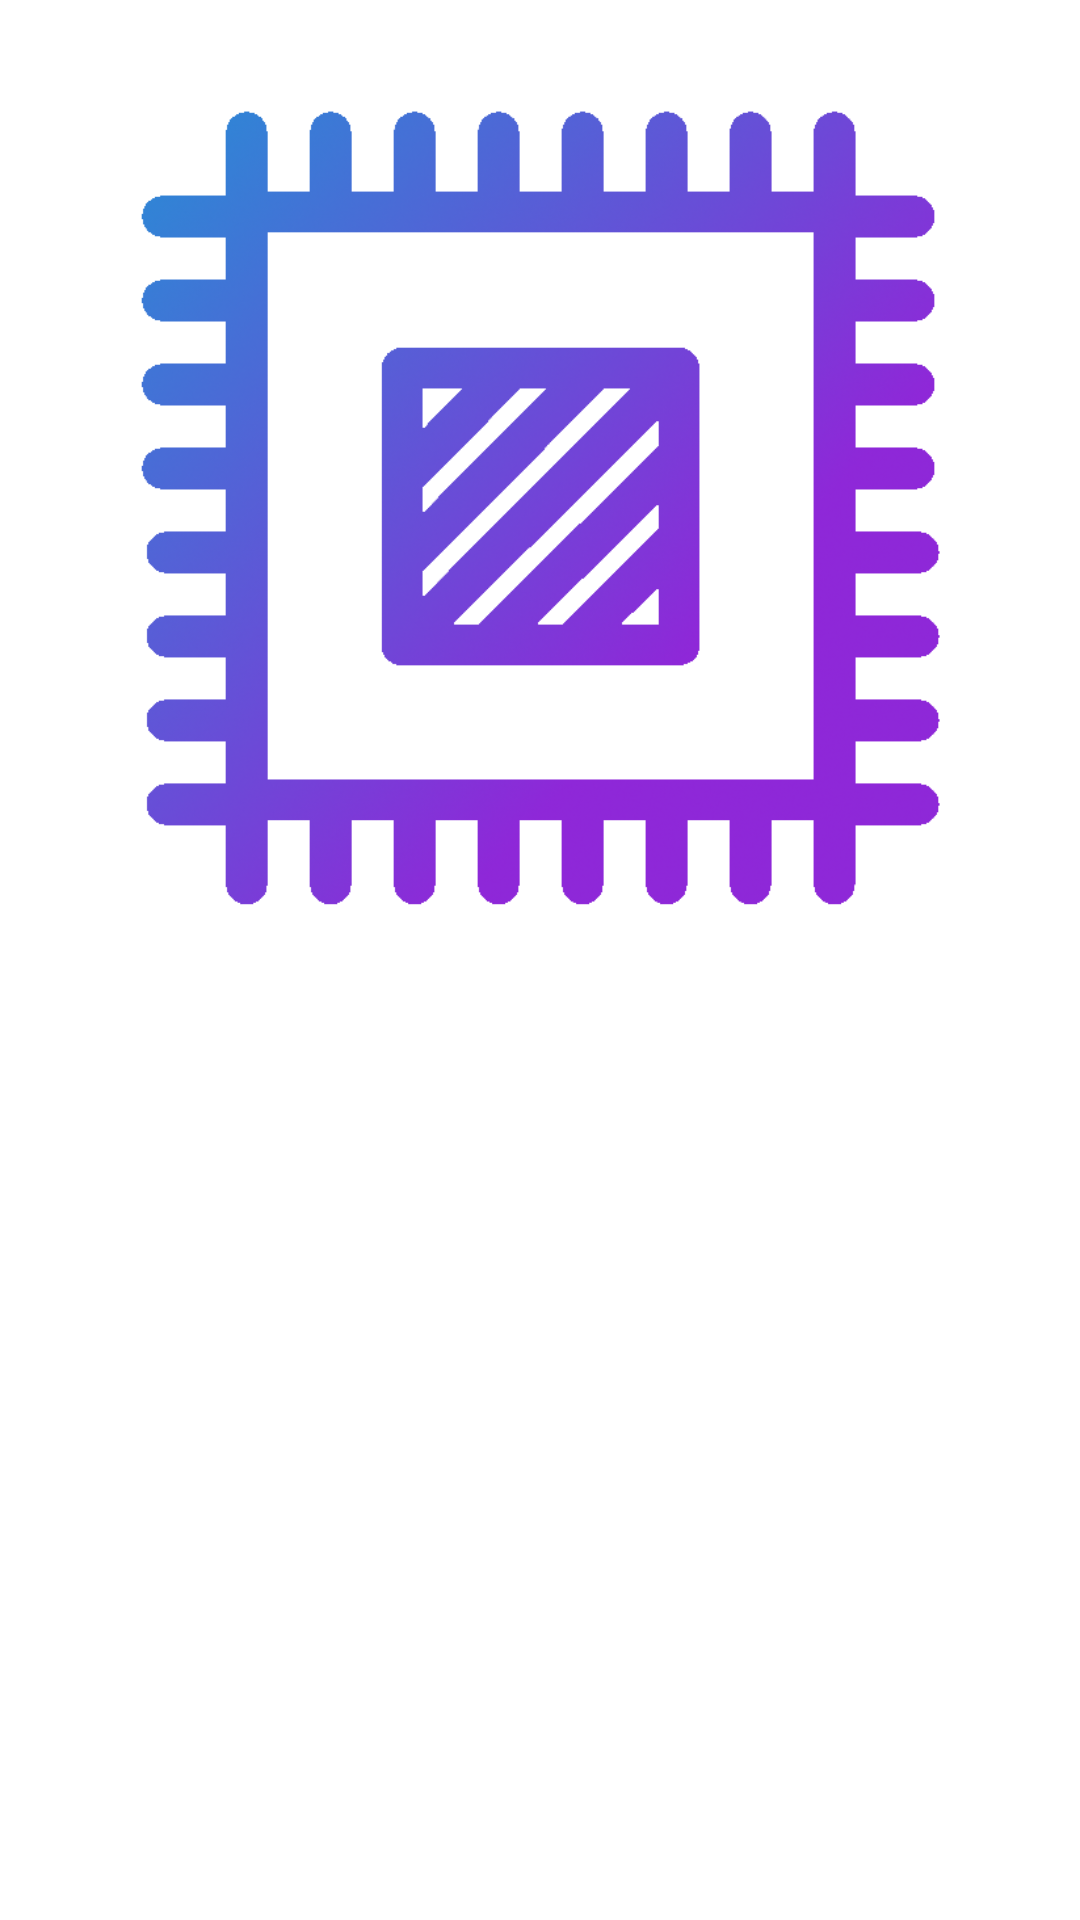

Here is an Android app screen rendered from its layout file. Give the layout XML and the strings, colors and styles it references.
<!-- AndroidManifest.xml: fallback theme Theme.MaterialComponents.DayNight.NoActionBar -->
<!-- res/layout/fragment_home.xml -->
<?xml version="1.0" encoding="utf-8"?>
<androidx.constraintlayout.widget.ConstraintLayout xmlns:android="http://schemas.android.com/apk/res/android"
    xmlns:app="http://schemas.android.com/apk/res-auto"
    xmlns:tools="http://schemas.android.com/tools"
    android:layout_width="match_parent"
    android:layout_height="match_parent"
    android:padding="35dp"
    tools:context=".ui.home.HomeFragment">

    <androidx.cardview.widget.CardView
        android:id="@+id/card_onboarding"
        android:layout_width="0dp"
        android:layout_height="wrap_content"
        android:layout_margin="30dp"
        android:background="#E7E7E7"
        android:elevation="15dp"
        android:visibility="gone"
        app:cardCornerRadius="24dp"
        app:layout_constraintBottom_toBottomOf="parent"
        app:layout_constraintEnd_toEndOf="parent"
        app:layout_constraintStart_toStartOf="parent"
        app:layout_constraintTop_toBottomOf="@id/guideline6">

        <LinearLayout
            android:layout_width="match_parent"
            android:layout_height="match_parent"
            android:background="#A1EBEBEB"
            android:orientation="vertical"
            android:padding="10dp">

            <TextView
                android:layout_width="match_parent"
                android:layout_height="wrap_content"
                android:paddingTop="10dp"
                android:paddingRight="10dp"
                android:text="Contracts - Getting started!"
                android:textAlignment="center"
                android:textSize="24sp" />

            <TextView
                android:layout_width="wrap_content"
                android:layout_height="wrap_content"
                android:padding="10dp"
                android:text="You can now earn rewards for sharing your data!"
                android:textSize="17sp" />

            <TextView
                android:layout_width="wrap_content"
                android:layout_height="wrap_content"
                android:paddingLeft="10dp"
                android:text="The tutorial is mandatory to access the 'Contracts' features"
                android:textStyle="bold" />

            <LinearLayout
                style="?android:attr/buttonBarStyle"
                android:layout_width="match_parent"
                android:layout_height="wrap_content"
                android:orientation="horizontal">

                <Button
                    android:id="@+id/button_home_start_onboarding"
                    style="?android:attr/buttonBarButtonStyle"
                    android:layout_width="wrap_content"
                    android:layout_height="wrap_content"
                    android:layout_weight="1"
                    android:text="Start tutorial" />
            </LinearLayout>

        </LinearLayout>


    </androidx.cardview.widget.CardView>

    <androidx.cardview.widget.CardView
        android:id="@+id/card_onboarding_reminder"
        android:layout_width="0dp"
        android:layout_height="wrap_content"
        android:layout_margin="30dp"
        android:background="#E7E7E7"
        android:elevation="15dp"
        android:visibility="gone"
        app:cardCornerRadius="24dp"
        app:layout_constraintBottom_toBottomOf="parent"
        app:layout_constraintEnd_toEndOf="parent"
        app:layout_constraintStart_toStartOf="parent"
        app:layout_constraintTop_toBottomOf="@id/guideline6">

        <LinearLayout
            android:layout_width="match_parent"
            android:layout_height="match_parent"
            android:background="#A1EBEBEB"
            android:orientation="vertical"
            android:padding="10dp">

            <TextView android:layout_width="match_parent" android:layout_height="wrap_content"
                android:paddingTop="10dp"
                android:paddingRight="10dp"
                android:text="Contracts - Reminder!"
                android:textAlignment="center"
                android:textSize="24sp" />

            <TextView
                android:layout_width="wrap_content"
                android:layout_height="wrap_content"
                android:padding="10dp"
                android:text="We at Fictional Company want to be as transparent as possible. That is why we want to remind you to read the privacy policy if you are wondering about how your data is handled."
                android:textSize="17sp" />

            <LinearLayout
                style="?android:attr/buttonBarStyle"
                android:layout_width="match_parent"
                android:layout_height="wrap_content"
                android:orientation="horizontal">

                <Button
                    android:id="@+id/button_home_read_policy"
                    style="?android:attr/buttonBarButtonStyle"
                    android:layout_width="wrap_content"
                    android:layout_height="wrap_content"
                    android:layout_weight="1"
                    android:text="Privacy Policy" />

                <Button
                    android:id="@+id/button_home_dismiss_onboarding_reminder"
                    style="?android:attr/buttonBarButtonStyle"
                    android:layout_width="wrap_content"
                    android:layout_height="wrap_content"
                    android:layout_weight="4"
                    android:text="Dismiss" />
            </LinearLayout>

        </LinearLayout>


    </androidx.cardview.widget.CardView>















    <androidx.constraintlayout.widget.Guideline
        android:id="@+id/guideline6"
        android:layout_width="wrap_content"
        android:layout_height="wrap_content"
        android:orientation="horizontal"
        app:layout_constraintGuide_percent="0.50" />

    <ImageView
        android:id="@+id/imageView4"
        android:layout_width="0dp"
        android:layout_height="0dp"
        android:layout_marginBottom="16dp"
        android:src="@drawable/fictional_company_logo_transparent"
        app:layout_constraintBottom_toTopOf="@+id/guideline6"
        app:layout_constraintEnd_toEndOf="parent"
        app:layout_constraintStart_toStartOf="parent"
        app:layout_constraintTop_toTopOf="parent" />

</androidx.constraintlayout.widget.ConstraintLayout>
<!-- resources referenced by this layout -->
<resources>
  <!-- drawable fictional_company_logo_transparent: png bitmap (drawable, 128639 bytes) -->
</resources>
